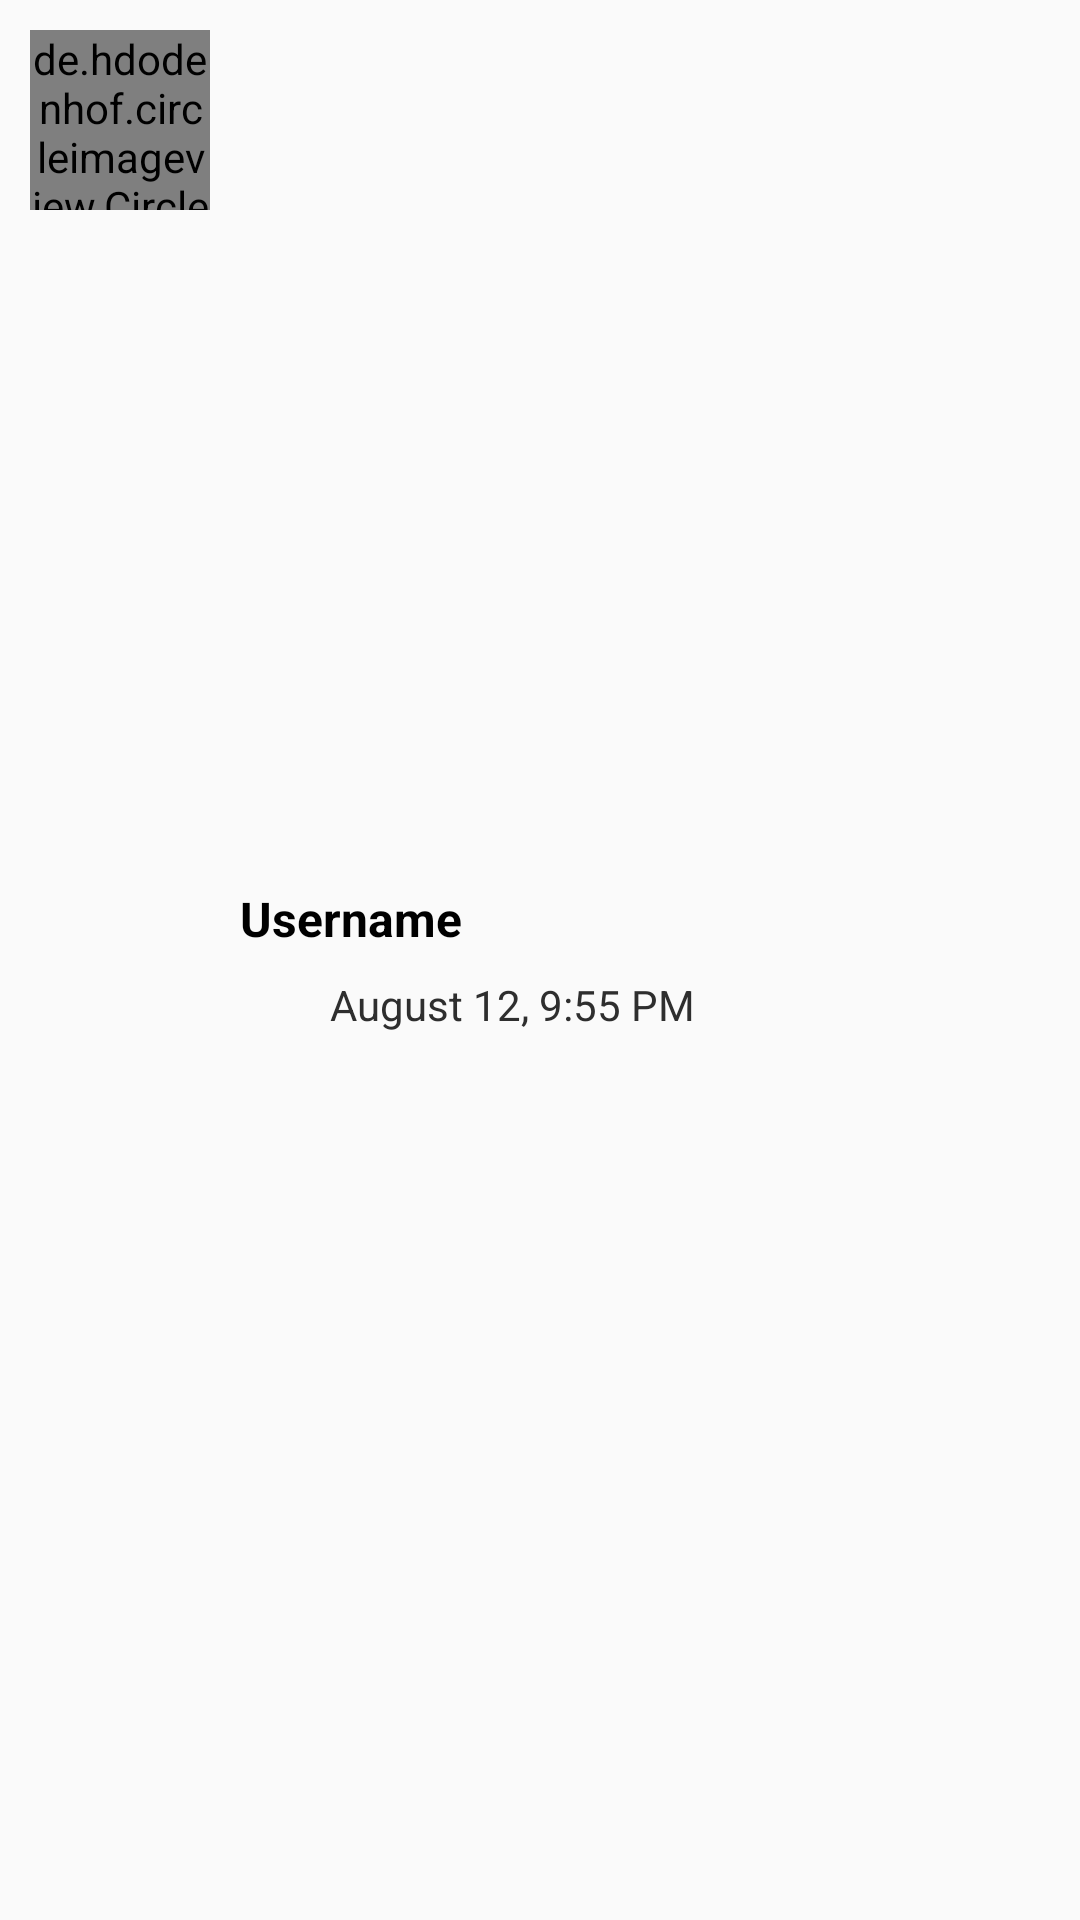

Here is an Android app screen rendered from its layout file. Give the layout XML and the strings, colors and styles it references.
<!-- AndroidManifest.xml: application theme AppTheme -->
<!-- res/layout/call_item.xml -->
<?xml version="1.0" encoding="utf-8"?>

<LinearLayout
    xmlns:android="http://schemas.android.com/apk/res/android"
    android:layout_width="match_parent"
    android:layout_height="wrap_content"
    android:padding="10dp"
    android:orientation="horizontal">

    <de.hdodenhof.circleimageview.CircleImageView
        android:id="@+id/profile_image"
        android:layout_width="60dp"
        android:layout_height="60dp"
        android:src="@drawable/profile_image"/>

    <LinearLayout
        android:layout_width="0dp"
        android:layout_weight="1"
        android:layout_height="wrap_content"
        android:layout_marginStart="10dp"
        android:orientation="vertical"
        android:layout_gravity="center_vertical"
        android:layout_marginLeft="10dp">

        <LinearLayout
            android:layout_width="match_parent"
            android:layout_height="wrap_content"

            android:orientation="horizontal">

            <TextView
                android:id="@+id/tv_name"
                android:layout_width="0dp"
                android:layout_weight="1"
                android:layout_height="wrap_content"
                android:text="Username"
                android:textSize="16sp"
                android:textColor="@android:color/black"
                android:textStyle="bold"/>

                <ImageView
                android:layout_width="30dp"
                android:layout_height="30dp"
                android:tint="@color/colorPrimary"
                android:src="@drawable/ic_call"/>

        </LinearLayout>

        <LinearLayout
            android:layout_width="match_parent"
            android:layout_height="wrap_content"
            android:gravity="center_vertical"
            android:orientation="horizontal">

            <ImageView
                android:id="@+id/arrow_image"
                android:layout_width="15dp"
                android:layout_height="15dp"
                android:padding="5dp"
                android:src="@drawable/ic_arrow_downward"
                android:scaleType="center"
                android:tint="@android:color/holo_red_dark"
                android:layout_marginEnd="15dp"
                android:layout_marginRight="15dp" />

        <TextView
            android:id="@+id/tv_date"
            android:layout_width="wrap_content"
            android:layout_height="wrap_content"
            android:textSize="14sp"
            android:textColor="#2E2E2E"
            android:text="August 12, 9:55 PM"/>

    </LinearLayout>

    </LinearLayout>

</LinearLayout>
<!-- resources referenced by this layout -->
<resources>
  <color name="colorPrimary">#186e1b</color>
  <style name="AppTheme" parent="Theme.AppCompat.Light.NoActionBar">
          
          <item name="colorPrimary">@color/colorPrimary</item>
          <item name="colorPrimaryDark">@color/colorPrimaryDark</item>
          <item name="colorAccent">@color/colorAccent</item>
  
          <item name="android:textColorSecondary">@color/colorWhite</item>
  
  
      </style>
  <color name="colorPrimaryDark">#155e1b</color>
  <color name="colorAccent">#049A88</color>
  <color name="colorWhite">#ffffff</color>
</resources>
